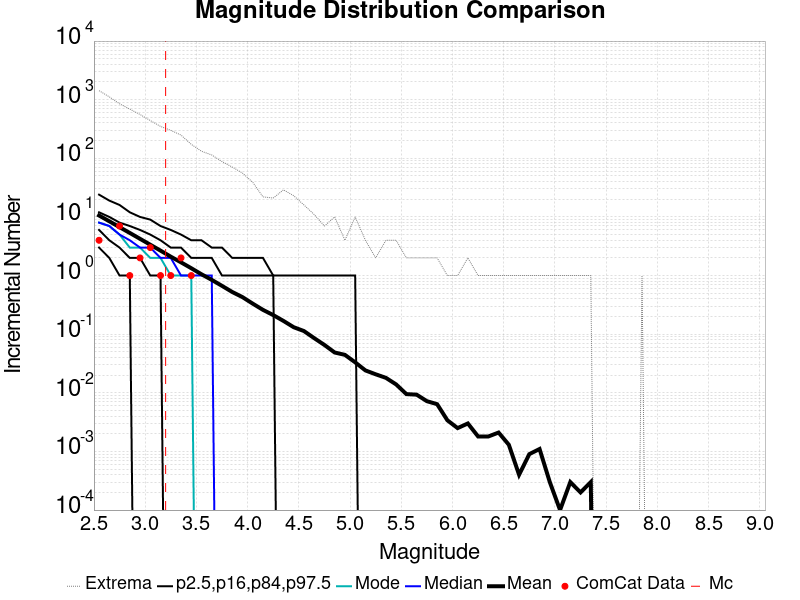

The file beside this chart, header and first rows:
Magnitude, ComCat Data, Simulation Mean, Simulation Median, Simulation Mode, Simulation Minimum, Simulation Maximum, 2.5 %-ile, 16 %-ile, 84 %-ile, 97.5 %-ile
2.55, 4.0, 10.57, 8.0, 8.0, 0.0, 1426, 3.0, 6.0, 12.0, 24.0
2.65, 0.0, 8.431, 7.0, 7.0, 0.0, 1118, 2.0, 4.0, 10.0, 19.0
2.75, 7.0, 6.694, 5.0, 5.0, 0.0, 851.0, 1.0, 3.0, 8.0, 16.0
2.85, 1.0, 5.334, 4.0, 3.0, 0.0, 691.0, 1.0, 2.0, 7.0, 12.0
2.95, 2.0, 4.233, 3.0, 3.0, 0.0, 559.0, 0.0, 2.0, 6.0, 10.0
3.05, 3.0, 3.358, 3.0, 2.0, 0.0, 441.0, 0.0, 1.0, 5.0, 9.0
3.15, 1.0, 2.663, 2.0, 2.0, 0.0, 350.0, 0.0, 1.0, 4.0, 7.0
3.25, 1.0, 2.1, 2.0, 1.0, 0.0, 300.0, 0.0, 0.0, 3.0, 6.0
3.35, 2.0, 1.681, 1.0, 1.0, 0.0, 249.0, 0.0, 0.0, 3.0, 5.0
3.45, 1.0, 1.335, 1.0, 1.0, 0.0, 173.0, 0.0, 0.0, 2.0, 4.0
3.55, 0.0, 1.052, 1.0, 0.0, 0.0, 132.0, 0.0, 0.0, 2.0, 4.0
3.65, 0.0, 0.8444, 1.0, 0.0, 0.0, 114.0, 0.0, 0.0, 2.0, 3.0
3.75, 0.0, 0.6673, 0.0, 0.0, 0.0, 88.0, 0.0, 0.0, 1.0, 3.0
3.85, 0.0, 0.5247, 0.0, 0.0, 0.0, 71.0, 0.0, 0.0, 1.0, 2.0
3.95, 0.0, 0.4288, 0.0, 0.0, 0.0, 56.0, 0.0, 0.0, 1.0, 2.0
4.05, 0.0, 0.332, 0.0, 0.0, 0.0, 39.0, 0.0, 0.0, 1.0, 2.0
4.15, 0.0, 0.2599, 0.0, 0.0, 0.0, 22.0, 0.0, 0.0, 1.0, 2.0
4.25, 0.0, 0.2119, 0.0, 0.0, 0.0, 21.0, 0.0, 0.0, 1.0, 1.0
4.35, 0.0, 0.1684, 0.0, 0.0, 0.0, 29.0, 0.0, 0.0, 0.0, 1.0
4.45, 0.0, 0.1315, 0.0, 0.0, 0.0, 23.0, 0.0, 0.0, 0.0, 1.0
4.55, 0.0, 0.1131, 0.0, 0.0, 0.0, 16.0, 0.0, 0.0, 0.0, 1.0
4.65, 0.0, 0.0856, 0.0, 0.0, 0.0, 11.0, 0.0, 0.0, 0.0, 1.0
4.75, 0.0, 0.0655, 0.0, 0.0, 0.0, 7.0, 0.0, 0.0, 0.0, 1.0
4.85, 0.0, 0.0487, 0.0, 0.0, 0.0, 10.0, 0.0, 0.0, 0.0, 1.0
4.95, 0.0, 0.0444, 0.0, 0.0, 0.0, 4.0, 0.0, 0.0, 0.0, 1.0
5.05, 0.0, 0.0331, 0.0, 0.0, 0.0, 10.0, 0.0, 0.0, 0.0, 1.0
5.15, 0.0, 0.0241, 0.0, 0.0, 0.0, 4.0, 0.0, 0.0, 0.0, 0.0
5.25, 0.0, 0.0207, 0.0, 0.0, 0.0, 2.0, 0.0, 0.0, 0.0, 0.0
5.35, 0.0, 0.018, 0.0, 0.0, 0.0, 4.0, 0.0, 0.0, 0.0, 0.0
5.45, 0.0, 0.0139, 0.0, 0.0, 0.0, 4.0, 0.0, 0.0, 0.0, 0.0
5.55, 0.0, 0.0095, 0.0, 0.0, 0.0, 2.0, 0.0, 0.0, 0.0, 0.0
5.65, 0.0, 0.0093, 0.0, 0.0, 0.0, 2.0, 0.0, 0.0, 0.0, 0.0
5.75, 0.0, 0.0072, 0.0, 0.0, 0.0, 2.0, 0.0, 0.0, 0.0, 0.0
5.85, 0.0, 0.0064, 0.0, 0.0, 0.0, 2.0, 0.0, 0.0, 0.0, 0.0
5.95, 0.0, 0.0034, 0.0, 0.0, 0.0, 1.0, 0.0, 0.0, 0.0, 0.0
6.05, 0.0, 0.0025, 0.0, 0.0, 0.0, 1.0, 0.0, 0.0, 0.0, 0.0
6.15, 0.0, 0.003, 0.0, 0.0, 0.0, 2.0, 0.0, 0.0, 0.0, 0.0
6.25, 0.0, 0.0018, 0.0, 0.0, 0.0, 1.0, 0.0, 0.0, 0.0, 0.0
6.35, 0.0, 0.0018, 0.0, 0.0, 0.0, 1.0, 0.0, 0.0, 0.0, 0.0
6.45, 0.0, 0.0021, 0.0, 0.0, 0.0, 1.0, 0.0, 0.0, 0.0, 0.0
6.55, 0.0, 0.0013, 0.0, 0.0, 0.0, 1.0, 0.0, 0.0, 0.0, 0.0
6.65, 0.0, 4.0E-4, 0.0, 0.0, 0.0, 1.0, 0.0, 0.0, 0.0, 0.0
6.75, 0.0, 9.0E-4, 0.0, 0.0, 0.0, 1.0, 0.0, 0.0, 0.0, 0.0
6.85, 0.0, 0.0011, 0.0, 0.0, 0.0, 1.0, 0.0, 0.0, 0.0, 0.0
6.95, 0.0, 3.0E-4, 0.0, 0.0, 0.0, 1.0, 0.0, 0.0, 0.0, 0.0
7.05, 0.0, 1.0E-4, 0.0, 0.0, 0.0, 1.0, 0.0, 0.0, 0.0, 0.0
7.15, 0.0, 3.0E-4, 0.0, 0.0, 0.0, 1.0, 0.0, 0.0, 0.0, 0.0
7.25, 0.0, 2.0E-4, 0.0, 0.0, 0.0, 1.0, 0.0, 0.0, 0.0, 0.0
7.35, 0.0, 3.0E-4, 0.0, 0.0, 0.0, 1.0, 0.0, 0.0, 0.0, 0.0
7.45, 0.0, 0.0, 0.0, 0.0, 0.0, 0.0, 0.0, 0.0, 0.0, 0.0
7.55, 0.0, 0.0, 0.0, 0.0, 0.0, 0.0, 0.0, 0.0, 0.0, 0.0
7.65, 0.0, 0.0, 0.0, 0.0, 0.0, 0.0, 0.0, 0.0, 0.0, 0.0
7.75, 0.0, 0.0, 0.0, 0.0, 0.0, 0.0, 0.0, 0.0, 0.0, 0.0
7.85, 0.0, 1.0E-4, 0.0, 0.0, 0.0, 1.0, 0.0, 0.0, 0.0, 0.0
7.95, 0.0, 0.0, 0.0, 0.0, 0.0, 0.0, 0.0, 0.0, 0.0, 0.0
8.05, 0.0, 0.0, 0.0, 0.0, 0.0, 0.0, 0.0, 0.0, 0.0, 0.0
8.15, 0.0, 0.0, 0.0, 0.0, 0.0, 0.0, 0.0, 0.0, 0.0, 0.0
8.25, 0.0, 0.0, 0.0, 0.0, 0.0, 0.0, 0.0, 0.0, 0.0, 0.0
8.35, 0.0, 0.0, 0.0, 0.0, 0.0, 0.0, 0.0, 0.0, 0.0, 0.0
8.45, 0.0, 0.0, 0.0, 0.0, 0.0, 0.0, 0.0, 0.0, 0.0, 0.0
... 6 more rows
